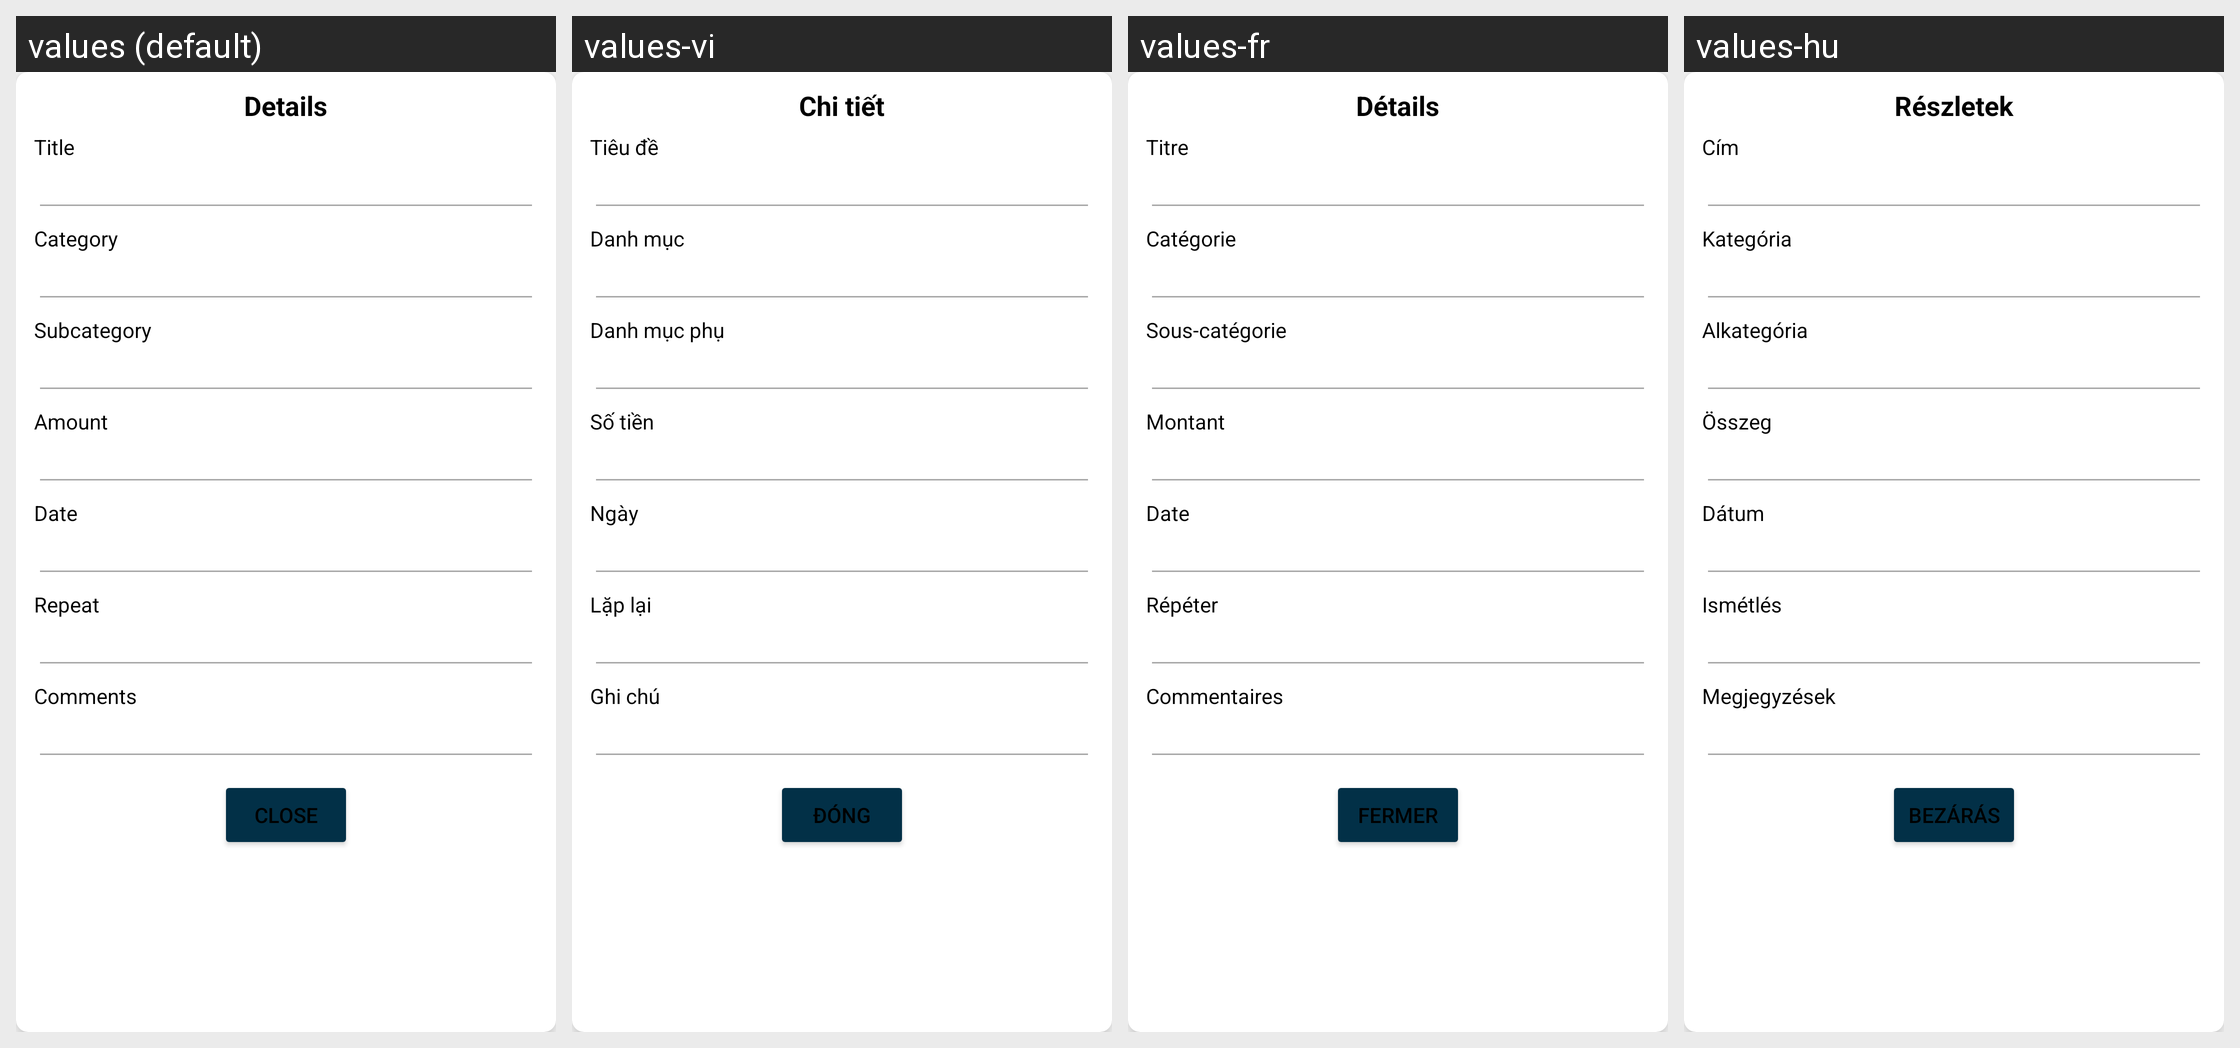

Strings drawn on this Android screen and how each of the app's shown locales translates them:
Android screen res/layout/dialog_box_income_calendar.xml rendered under 4 locales, left to right: values (default), values-vi, values-fr, values-hu. Device: Nexus 5 (rendered at 1080×1920; each locale shown at half size, 540×960, under a caption strip naming it); theme Theme.SmartStackBills.
Other locales in the repository, not shown: values-cs, values-de, values-es, values-in, values-it, values-nl, values-pl, values-pt, values-ro, values-tr.
Strings drawn on this screen, with the default value and each locale's value (text and hints the layout hard-codes, and strings that could not be matched under every locale, appear in the picture but are not listed):

details
  values: Details
  values-vi: Chi tiết
  values-fr: Détails
  values-hu: Részletek

title
  values: Title
  values-vi: Tiêu đề
  values-fr: Titre
  values-hu: Cím

categorydbx
  values: Category
  values-vi: Danh mục
  values-fr: Catégorie
  values-hu: Kategória

subcategory
  values: Subcategory
  values-vi: Danh mục phụ
  values-fr: Sous-catégorie
  values-hu: Alkategória

amount
  values: Amount
  values-vi: Số tiền
  values-fr: Montant
  values-hu: Összeg

date
  values: Date
  values-vi: Ngày
  values-fr: Date
  values-hu: Dátum

repeat
  values: Repeat
  values-vi: Lặp lại
  values-fr: Répéter
  values-hu: Ismétlés

comments
  values: Comments
  values-vi: Ghi chú
  values-fr: Commentaires
  values-hu: Megjegyzések

close
  values: Close
  values-vi: Đóng
  values-fr: Fermer
  values-hu: Bezárás
